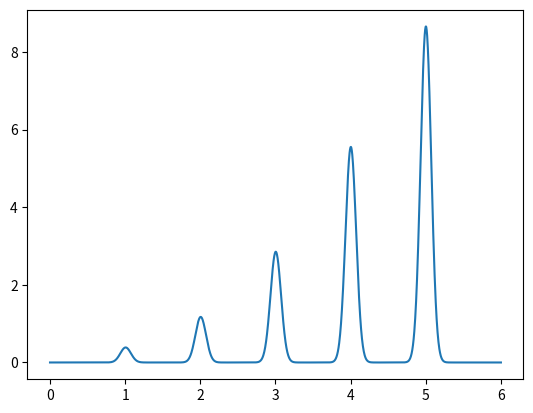

Here is the Python script that generated this plot:
import numpy as np
import math

def _gauss(x, x0, sigma):
    return (1 / (sigma ** 2)) * np.exp(-(x-x0) ** 2 / sigma ** 2)


class ShepardTone(object):

    def __init__(self, starting_freq, n, envelope_width, envelope_x0):
        self.starting_freq = starting_freq
        self.n = n
        self.envelope_width = envelope_width
        self.envelope_x0 = envelope_x0
        #print(self.starting_freq)
        #print(self.n)
        #print(self.envelope_width)
        #print(self.envelope_x0)

    def get_spectrum(self):
        buf = np.arange(1,self.n)
        x = buf*self.starting_freq


        x = np.linspace(0.0,self.starting_freq*(self.n+1),2000)
        y = np.zeros(len(x))
        for i in range(self.n):
            y += _gauss(x,(i+1)*self.starting_freq,0.1)

        if (self.n % 2) == 0:
            y *= _gauss(x,self.starting_freq+self.starting_freq*int(self.n/2)+self.envelope_x0,self.envelope_width)
        else:
            y *= _gauss(x,self.starting_freq+self.starting_freq*(int(self.n/2)+1)+self.envelope_x0,self.envelope_width)


        return x,y


if __name__ == '__main__':
    import matplotlib.pyplot as plt
    s = ShepardTone(1.0,5,3.0,2.5)
    x,y = s.get_spectrum()
    plt.plot(x,y)
    plt.show()
